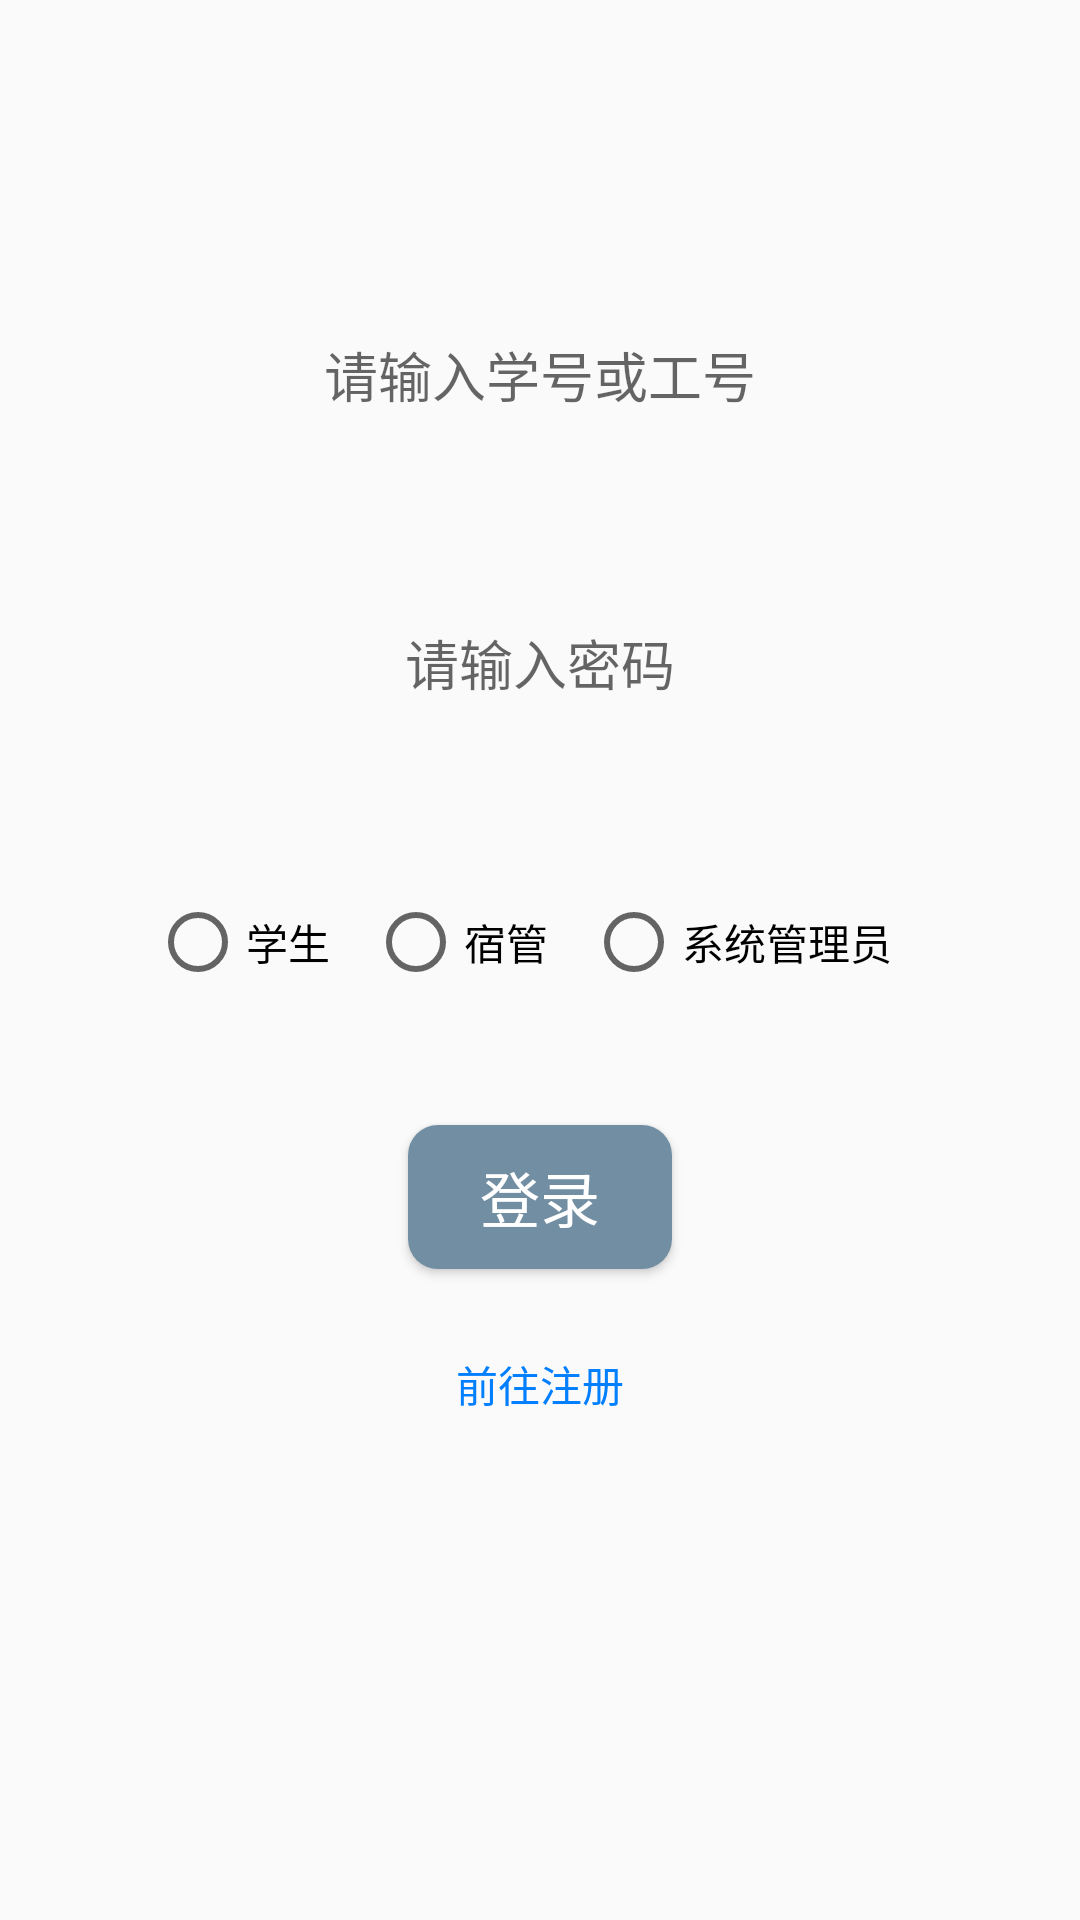

The Android layout XML behind this screen, and the referenced resources:
<!-- AndroidManifest.xml: application theme Theme.AppCompat.Light.NoActionBar -->
<!-- res/layout/activity_welcome_login.xml -->
<?xml version="1.0" encoding="utf-8"?>
<RelativeLayout xmlns:android="http://schemas.android.com/apk/res/android"
    android:layout_width="match_parent" android:layout_height="match_parent">

    <EditText
        android:id="@+id/loginIdText"
        android:layout_width="match_parent"
        android:layout_height="50dp"
        android:layout_alignParentTop="true"
        android:layout_centerHorizontal="true"
        android:layout_marginLeft="50dp"
        android:layout_marginTop="100dp"
        android:layout_marginRight="50dp"
        android:background="@drawable/editext_bg"
        android:ems="10"
        android:hint="请输入学号或工号"
        android:inputType="number"
        android:maxLength="15"
        android:gravity="center"/>

    <EditText
        android:id="@+id/loginPasswordText"
        android:layout_width="match_parent"
        android:layout_height="50dp"
        android:background="@drawable/editext_bg"
        android:ems="10"
        android:hint="请输入密码"
        android:inputType="textPassword"
        android:layout_marginTop="46dp"
        android:layout_below="@+id/loginIdText"
        android:layout_alignLeft="@+id/loginIdText"
        android:layout_alignStart="@+id/loginIdText"
        android:layout_alignRight="@+id/loginIdText"
        android:layout_alignEnd="@+id/loginIdText"
        android:gravity="center"/>

    <RadioGroup
        android:id="@+id/loginAuthGroup"
        android:orientation="horizontal"
        android:layout_width="match_parent"
        android:layout_height="40dp"
        android:layout_marginTop="48dp"
        android:layout_below="@+id/loginPasswordText"
        android:layout_alignLeft="@+id/loginPasswordText"
        android:layout_alignStart="@+id/loginPasswordText"
        android:layout_alignRight="@+id/loginPasswordText"
        android:layout_alignEnd="@+id/loginPasswordText" >

        <RadioButton
            android:id="@+id/studentRadioBtn"
            android:layout_width="wrap_content"
            android:layout_height="match_parent"
            android:layout_weight="1"
            android:text="学生" />

        <RadioButton
            android:id="@+id/dorAdminRadioBtn"
            android:layout_width="wrap_content"
            android:layout_height="match_parent"
            android:layout_weight="1"
            android:text="宿管" />

        <RadioButton
            android:id="@+id/adminRadioBtn"
            android:layout_width="wrap_content"
            android:layout_height="match_parent"
            android:layout_weight="1"
            android:text="系统管理员" />
    </RadioGroup>

    <Button
        android:id="@+id/loginBtn"
        android:layout_width="wrap_content"
        android:layout_height="wrap_content"
        android:layout_marginTop="41dp"
        android:background="@drawable/button_bg"
        android:text="登录"
        android:textColor="@color/colorWhite"
        android:textSize="20dp"
        android:layout_below="@+id/loginAuthGroup"
        android:layout_centerHorizontal="true" />

    <TextView
        android:id="@+id/registerLink"
        android:layout_width="wrap_content"
        android:layout_height="wrap_content"
        android:layout_below="@+id/loginBtn"
        android:layout_centerHorizontal="true"
        android:layout_marginTop="28dp"
        android:text="前往注册"
        android:autoLink="all"
        android:textColor="@color/reg_blue"/>
</RelativeLayout>
<!-- resources referenced by this layout -->
<resources>
  <color name="colorWhite">#FFFFFF</color>
  <color name="reg_blue">#017fff</color>
  <!-- drawable button_bg (drawable) -->
  <?xml version="1.0" encoding="utf-8"?>
  <shape xmlns:android="http://schemas.android.com/apk/res/android">
      <solid android:color="#728ea3" />
      <corners android:radius="10dip"/>
  </shape>
  <!-- drawable editext_bg (drawable) -->
  <?xml version="1.0" encoding="utf-8"?>
  <selector xmlns:android="http://schemas.android.com/apk/res/android">
      <item
          android:state_window_focused="false"
          android:drawable="@drawable/editext_bg_normal" />
      <item
          android:state_focused="true"
          android:drawable="@drawable/editext_bg_focus" />
  </selector>
</resources>
